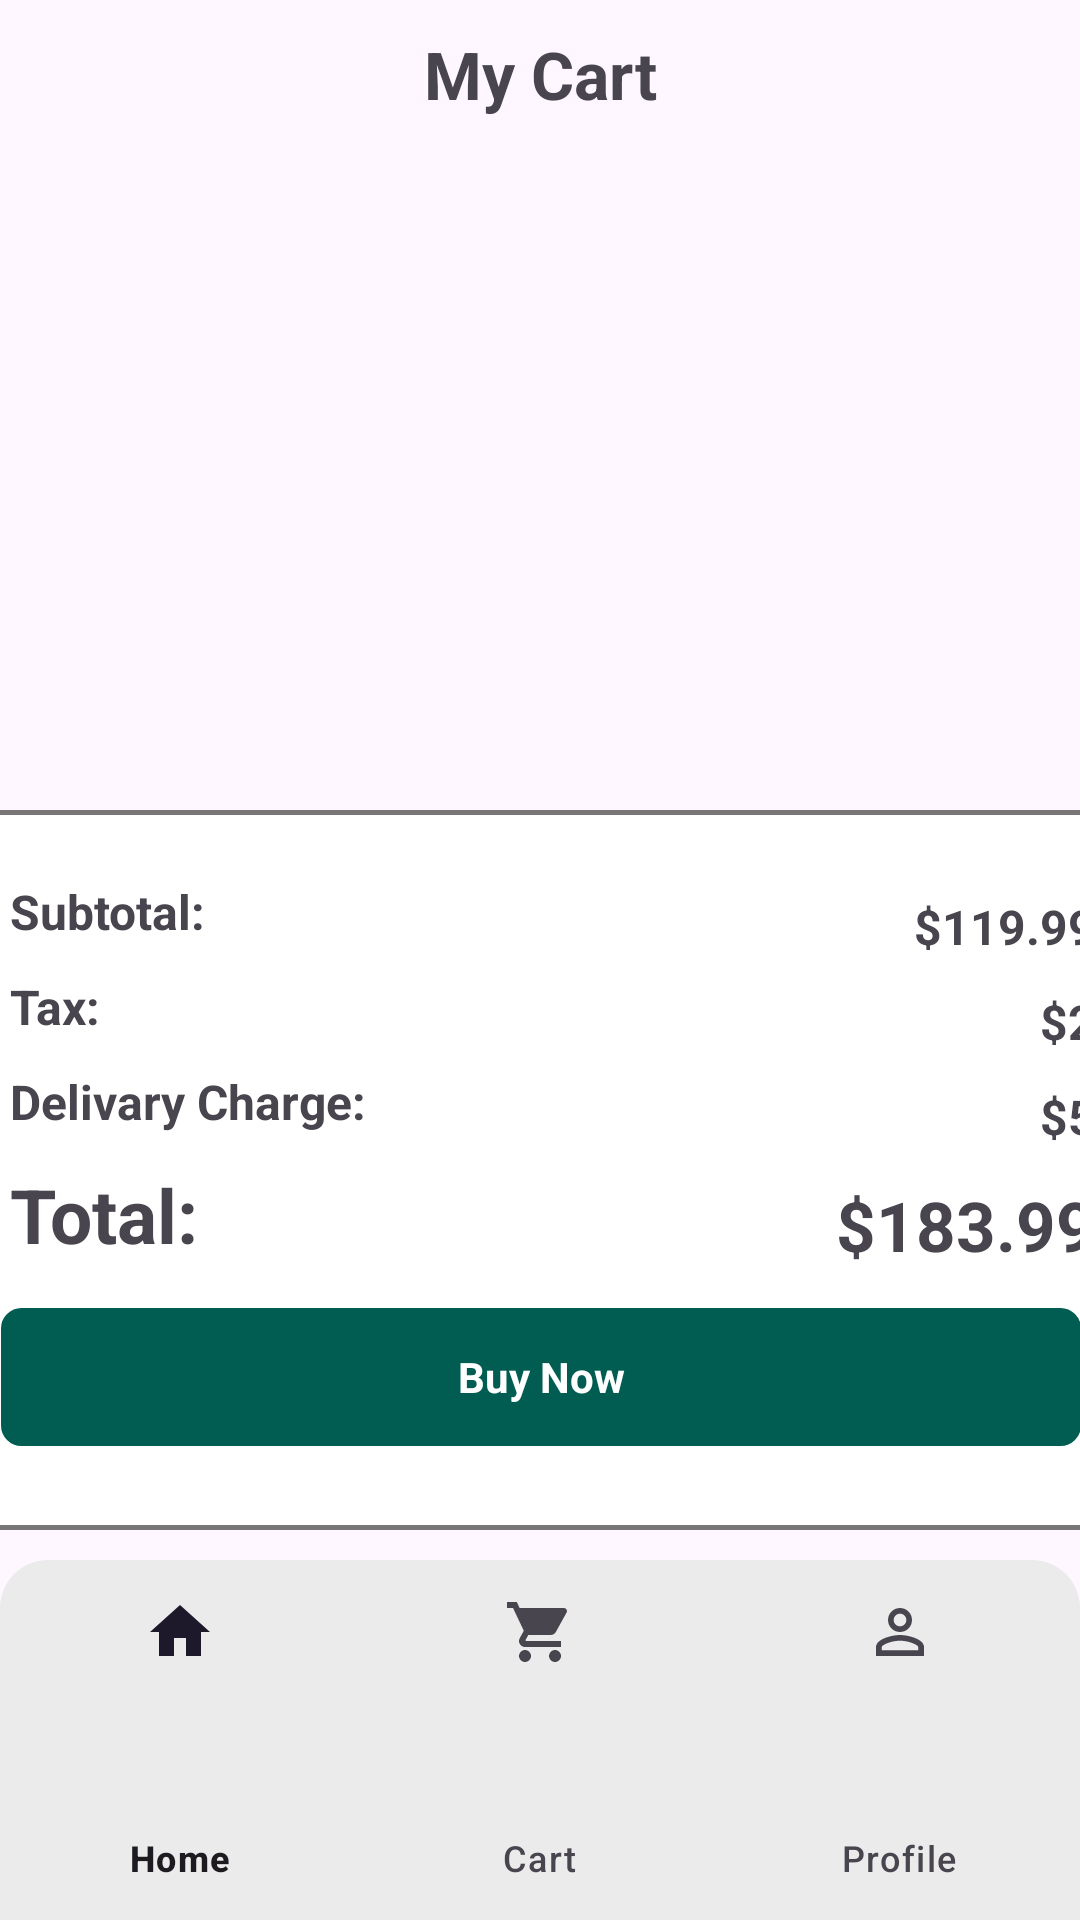

Reconstruct the res/layout file that produces this screen, plus the resources it refers to.
<!-- AndroidManifest.xml: application theme Theme.BookZoo -->
<!-- res/layout/activity_cart.xml -->
<?xml version="1.0" encoding="utf-8"?>
<androidx.constraintlayout.widget.ConstraintLayout xmlns:android="http://schemas.android.com/apk/res/android"
    xmlns:app="http://schemas.android.com/apk/res-auto"
    xmlns:tools="http://schemas.android.com/tools"
    android:id="@+id/main"
    android:layout_width="match_parent"
    android:layout_height="match_parent"
    tools:context=".CartActivity">


    <TextView
        android:id="@+id/My_cart_text"
        android:layout_width="wrap_content"
        android:layout_height="wrap_content"
        android:layout_marginTop="10dp"
        android:text="My Cart"
        android:textSize="22dp"
        android:textStyle="bold"
        app:layout_constraintEnd_toEndOf="parent"
        app:layout_constraintStart_toStartOf="parent"
        app:layout_constraintTop_toTopOf="parent">

    </TextView>


    <ListView
        android:id="@+id/cart_list"
        android:layout_width="0dp"
        android:layout_height="0dp"
        android:layout_marginTop="8dp"
        android:layout_marginBottom="8dp"
        android:divider="@android:color/transparent"
        android:padding="5dp"
        app:layout_constraintBottom_toTopOf="@id/price_list_layout"
        app:layout_constraintEnd_toEndOf="parent"
        app:layout_constraintStart_toStartOf="parent"
        app:layout_constraintTop_toBottomOf="@id/My_cart_text" />


    <androidx.constraintlayout.widget.ConstraintLayout
        android:id="@+id/price_list_layout"
        android:layout_width="400dp"
        android:layout_height="240dp"
        android:layout_marginBottom="10dp"
        android:background="@drawable/main_overview_background"
        app:layout_constraintBottom_toTopOf="@+id/bottom_navigation_cart"
        app:layout_constraintEnd_toEndOf="parent"
        app:layout_constraintStart_toStartOf="parent">

        <TextView
            android:id="@+id/subtotal_text"
            android:layout_width="wrap_content"
            android:layout_height="wrap_content"
            android:layout_marginStart="15dp"
            android:layout_marginTop="15dp"
            android:text="Subtotal: "
            android:textSize="16dp"
            android:textStyle="bold"
            app:layout_constraintStart_toStartOf="parent"
            app:layout_constraintTop_toTopOf="parent">


        </TextView>

        <TextView
            android:id="@+id/subtotal_amount"
            android:layout_width="wrap_content"
            android:layout_height="wrap_content"
            android:layout_marginTop="20dp"
            android:layout_marginEnd="7dp"
            android:text="$119.99"
            android:textSize="16dp"
            android:textStyle="bold"
            app:layout_constraintEnd_toEndOf="parent"
            app:layout_constraintTop_toTopOf="parent">

        </TextView>

        <TextView
            android:id="@+id/tax_amount"
            android:layout_width="wrap_content"
            android:layout_height="wrap_content"
            android:layout_marginTop="10dp"
            android:layout_marginEnd="7dp"
            android:text="$2"
            android:textSize="16dp"
            android:textStyle="bold"
            app:layout_constraintEnd_toEndOf="parent"
            app:layout_constraintTop_toBottomOf="@+id/subtotal_amount">

        </TextView>

        <TextView
            android:id="@+id/tax_text"
            android:layout_width="wrap_content"
            android:layout_height="wrap_content"
            android:layout_marginStart="15dp"
            android:layout_marginTop="10dp"
            android:text="Tax: "
            android:textSize="16dp"
            android:textStyle="bold"
            app:layout_constraintStart_toStartOf="parent"
            app:layout_constraintTop_toBottomOf="@+id/subtotal_text">


        </TextView>

        <TextView
            android:id="@+id/delivary_amount"
            android:layout_width="wrap_content"
            android:layout_height="wrap_content"
            android:layout_marginStart="15dp"
            android:layout_marginTop="10dp"
            android:layout_marginEnd="7dp"
            android:text="$5"
            android:textSize="16dp"
            android:textStyle="bold"
            app:layout_constraintEnd_toEndOf="parent"
            app:layout_constraintTop_toBottomOf="@+id/tax_amount">


        </TextView>

        <TextView
            android:id="@+id/total_amount"
            android:layout_width="wrap_content"
            android:layout_height="wrap_content"
            android:layout_marginStart="15dp"
            android:layout_marginTop="10dp"
            android:layout_marginEnd="7dp"
            android:text="$183.99"
            android:textSize="23dp"
            android:textStyle="bold"
            app:layout_constraintEnd_toEndOf="parent"
            app:layout_constraintTop_toBottomOf="@+id/delivary_amount">


        </TextView>

        <TextView
            android:id="@+id/Delivery_text"
            android:layout_width="wrap_content"
            android:layout_height="wrap_content"
            android:layout_marginStart="15dp"
            android:layout_marginTop="10dp"
            android:text="Delivary Charge: "
            android:textSize="16dp"
            android:textStyle="bold"
            app:layout_constraintStart_toStartOf="parent"
            app:layout_constraintTop_toBottomOf="@+id/tax_text">


        </TextView>

        <TextView
            android:id="@+id/total_text"
            android:layout_width="wrap_content"
            android:layout_height="wrap_content"
            android:layout_marginStart="15dp"
            android:layout_marginTop="10dp"
            android:text="Total: "
            android:textSize="25dp"
            android:textStyle="bold"
            app:layout_constraintStart_toStartOf="parent"
            app:layout_constraintTop_toBottomOf="@+id/Delivery_text">


        </TextView>


        <TextView
            android:id="@+id/buy_now_from_cart"
            android:layout_width="360dp"
            android:layout_height="46dp"
            android:layout_marginBottom="20dp"
            android:background="@drawable/filter_background"
            android:backgroundTint="#015D52"
            android:clickable="true"
            android:focusable="true"
            android:foreground="?android:attr/selectableItemBackground"
            android:gravity="center"
            android:text="Buy Now"
            android:textAllCaps="false"
            android:textColor="@color/white"
            android:textStyle="bold"
            app:layout_constraintBottom_toBottomOf="parent"
            app:layout_constraintEnd_toEndOf="parent"
            app:layout_constraintStart_toStartOf="parent" />

    </androidx.constraintlayout.widget.ConstraintLayout>

    <com.google.android.material.bottomnavigation.BottomNavigationView
        android:id="@+id/bottom_navigation_cart"
        android:layout_width="match_parent"
        android:layout_height="120dp"
        android:background="@drawable/menu_backround"
        app:layout_constraintBottom_toBottomOf="parent"
        app:layout_constraintEnd_toEndOf="parent"
        app:layout_constraintStart_toStartOf="parent"

        app:menu="@menu/menu">

    </com.google.android.material.bottomnavigation.BottomNavigationView>


</androidx.constraintlayout.widget.ConstraintLayout>
<!-- resources referenced by this layout -->
<resources>
  <color name="white">#FFFFFFFF</color>
  <!-- drawable filter_background (drawable) -->
  <?xml version="1.0" encoding="utf-8"?>
  <shape xmlns:android="http://schemas.android.com/apk/res/android"
      android:shape="rectangle">
  
      
      <solid android:color="#FFFFFF" />
  
      
      <corners android:radius="6dp" />
  
      
      <stroke
          android:width="1.5dp"
          android:color="#366636" />
  
      
      <padding
          android:left="8dp"
          android:top="8dp"
          android:right="8dp"
          android:bottom="8dp" />
  </shape>
  <!-- drawable main_overview_background (drawable) -->
  <?xml version="1.0" encoding="utf-8"?>
  <shape xmlns:android="http://schemas.android.com/apk/res/android"
      android:shape="rectangle">
  
      
      <solid android:color="#FFFFFF" />
  
      
      <corners
          android:topLeftRadius="6dp"
          android:topRightRadius="6dp"
          android:bottomLeftRadius="0dp"
          android:bottomRightRadius="0dp" />
  
      
      <stroke
          android:width="1.5dp"
          android:color="#787676" />
  
      
      <padding
          android:left="8dp"
          android:top="8dp"
          android:right="8dp"
          android:bottom="8dp" />
  </shape>
  <!-- drawable menu_backround (drawable) -->
  <?xml version="1.0" encoding="utf-8"?>
  <shape xmlns:android="http://schemas.android.com/apk/res/android"
      android:shape="rectangle">
  
      <solid android:color="#EBEBEB" /> 
  
      <corners
          android:topLeftRadius="16dp"
          android:topRightRadius="16dp"
          android:bottomLeftRadius="0dp"
          android:bottomRightRadius="0dp" />
  
  </shape>
  <style name="Theme.BookZoo" parent="Base.Theme.BookZoo" />
  <style name="Base.Theme.BookZoo" parent="Theme.Material3.DayNight.NoActionBar">
          
          
      </style>
</resources>
